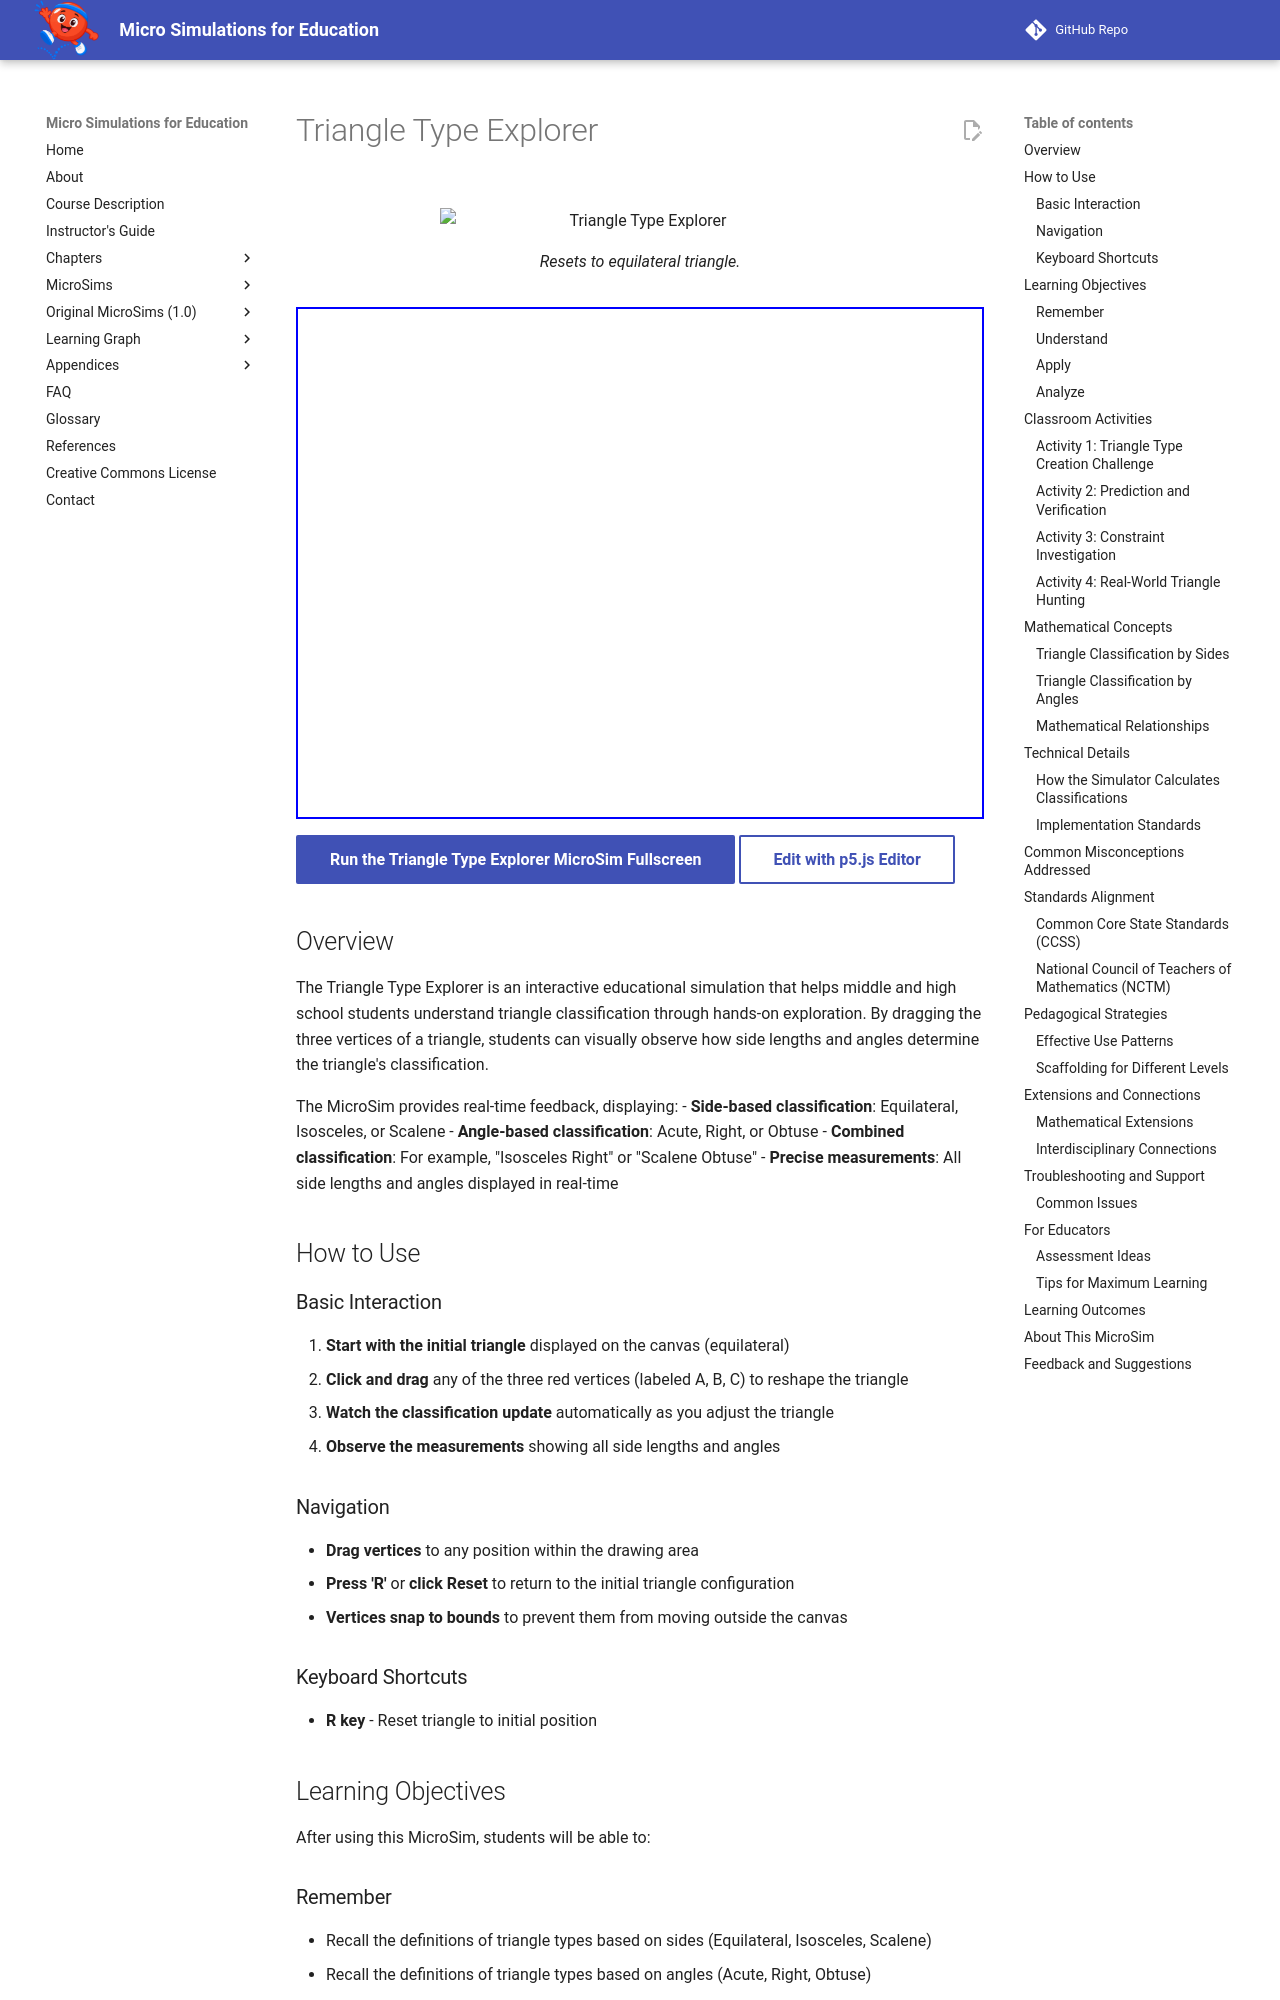

repository: dmccreary/microsims · page: microsims-old/triangle-types/index.html · generator: mkdocs

---
title: Triangle Type Explorer
description: An interactive MicroSim where students explore triangle classification by dragging vertices. Automatically classifies triangles by side length (Equilateral, Isosceles, Scalene) and angles (Acute, Right, Obtuse).
image: /sims/triangle-type/triangle-type.png
og:image: /sims/triangle-type/triangle-type.png
twitter:image: /sims/triangle-type/triangle-type.png
social:
  cards: false
---

# Triangle Type Explorer

<figure markdown>
   ![Triangle Type Explorer](./triangle-type.png){ width="400" }
   <figcaption>Resets to equilateral triangle.</figcaption>
</figure>

<iframe src="main.html" height="512" scrolling="no"></iframe>

[Run the Triangle Type Explorer MicroSim Fullscreen](./main.html){ .md-button .md-button--primary }
[Edit with p5.js Editor](https://editor.p5js.org/){ .md-button }

## Overview

The Triangle Type Explorer is an interactive educational simulation that helps middle and high school students understand triangle classification through hands-on exploration. By dragging the three vertices of a triangle, students can visually observe how side lengths and angles determine the triangle's classification.

The MicroSim provides real-time feedback, displaying:
- **Side-based classification**: Equilateral, Isosceles, or Scalene
- **Angle-based classification**: Acute, Right, or Obtuse
- **Combined classification**: For example, "Isosceles Right" or "Scalene Obtuse"
- **Precise measurements**: All side lengths and angles displayed in real-time

## How to Use

### Basic Interaction

1. **Start with the initial triangle** displayed on the canvas (equilateral)
2. **Click and drag** any of the three red vertices (labeled A, B, C) to reshape the triangle
3. **Watch the classification update** automatically as you adjust the triangle
4. **Observe the measurements** showing all side lengths and angles

### Navigation

- **Drag vertices** to any position within the drawing area
- **Press 'R'** or **click Reset** to return to the initial triangle configuration
- **Vertices snap to bounds** to prevent them from moving outside the canvas

### Keyboard Shortcuts

- **R key** - Reset triangle to initial position

## Learning Objectives

After using this MicroSim, students will be able to:

### Remember
- Recall the definitions of triangle types based on sides (Equilateral, Isosceles, Scalene)
- Recall the definitions of triangle types based on angles (Acute, Right, Obtuse)

### Understand
- Explain the properties that define each type of triangle
- Understand why certain combinations are possible or impossible
- Understand that angles in any triangle sum to 180°

### Apply
- Classify given triangles based on measurements
- Create specific triangle types using the simulation
- Use the measurements to verify triangle properties

### Analyze
- Determine how changing one vertex affects the triangle's classification
- Analyze the relationship between side lengths and angles
- Investigate which triangle types are most commonly found in nature and architecture
